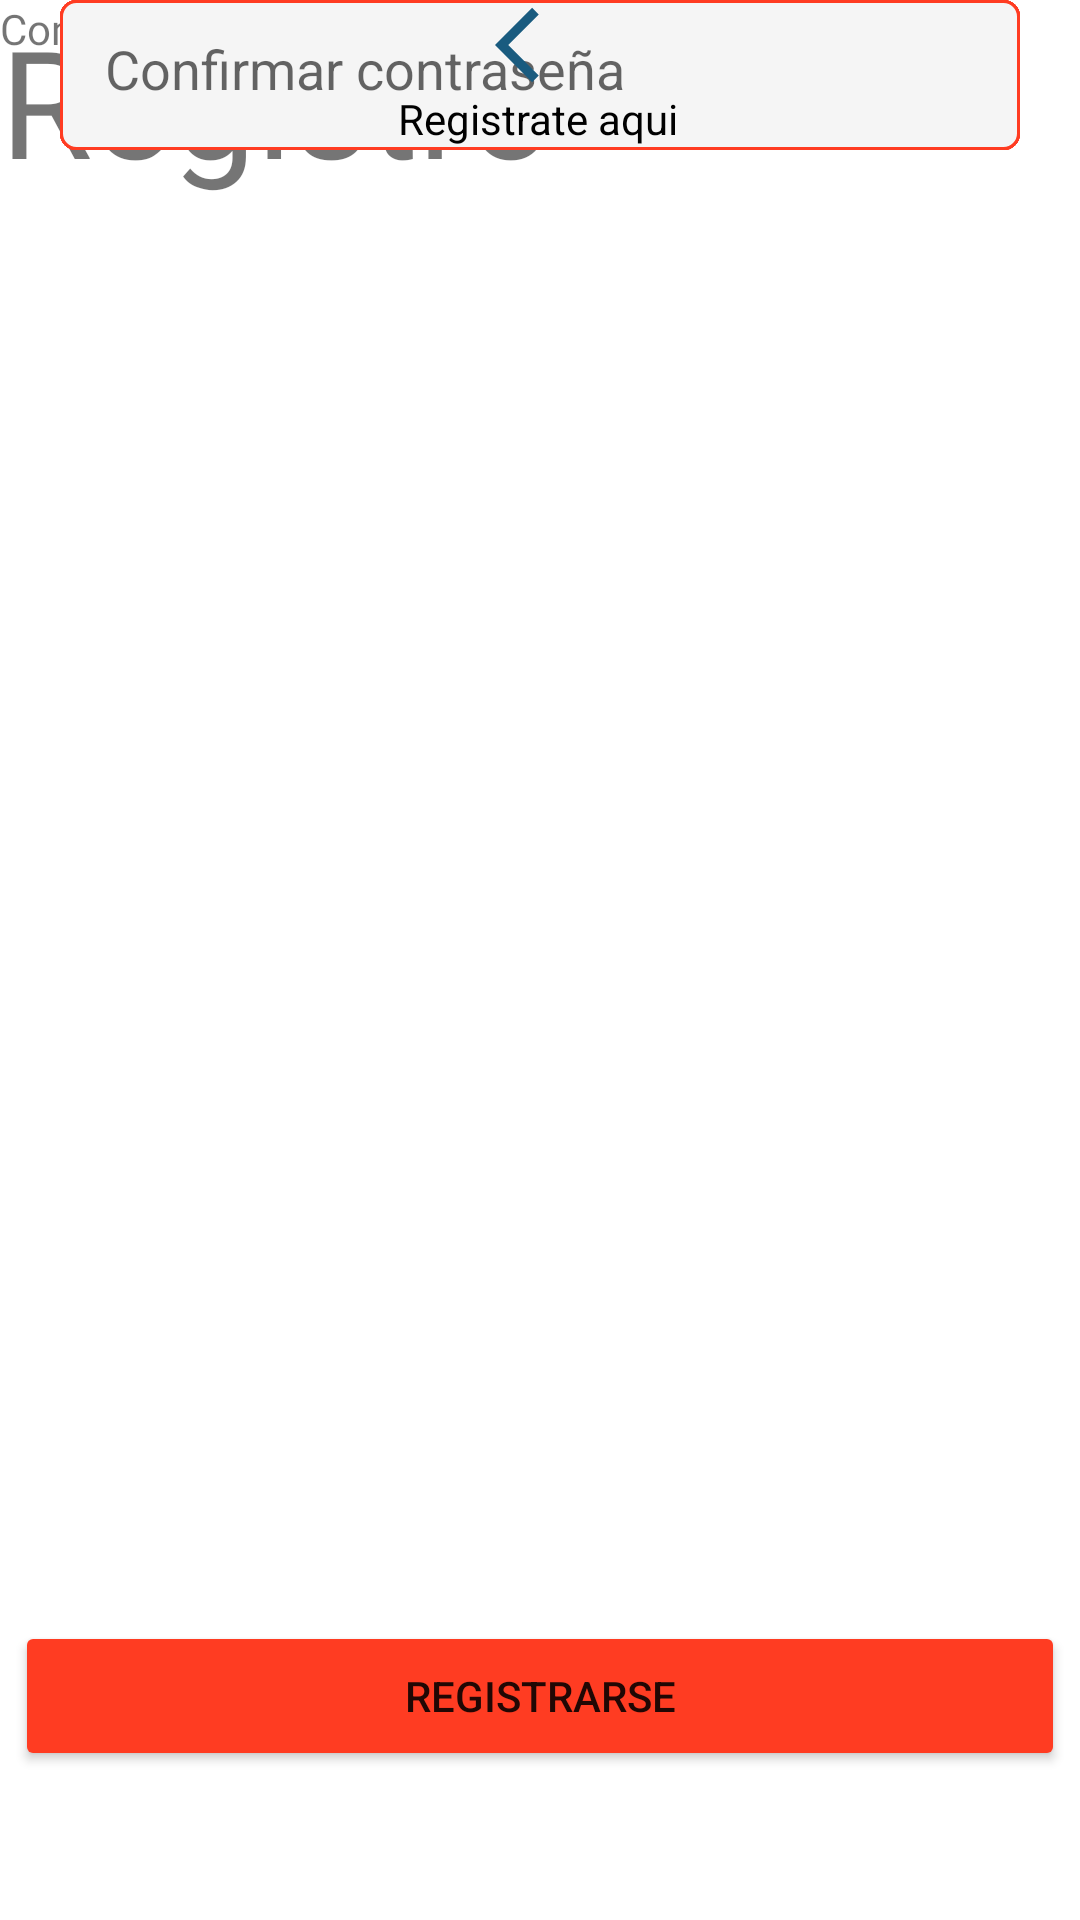

Produce the Android XML layout that renders to this screen, including the resource entries it uses.
<!-- AndroidManifest.xml: application theme Theme.RestAppIMobile -->
<!-- res/layout/activity_register.xml -->
<?xml version="1.0" encoding="utf-8"?>
<androidx.constraintlayout.widget.ConstraintLayout xmlns:android="http://schemas.android.com/apk/res/android"
    xmlns:app="http://schemas.android.com/apk/res-auto"
    xmlns:tools="http://schemas.android.com/tools"
    android:layout_width="match_parent"
    android:layout_height="match_parent"
    tools:context=".activities.RegisterActivity">

        <TextView
            android:layout_width="wrap_content"
            android:layout_height="wrap_content"
            android:text="Registro"
            android:textSize="50dp"
            android:layout_marginTop="60dp"
            android:layout_marginLeft="25dp"
            android:fontFamily="@font/indigo_daisy"
            />

        <TextView
            android:layout_width="wrap_content"
            android:layout_height="wrap_content"
            android:text="Completa estos datos"
            android:layout_marginLeft="25dp"
            android:layout_marginTop="5dp"
            android:fontFamily="@font/roboto_regular"
            />

        <EditText
            android:id="@+id/edittext_name"
            android:layout_width="match_parent"
            android:layout_height="50dp"
            android:hint="Nombre"
            android:background="@drawable/edittext_custom"
            android:layout_marginTop="50dp"
            android:layout_marginLeft="20dp"
            android:layout_marginRight="20dp"
            android:padding="15dp"
            android:inputType="text"
            />

        <EditText
            android:id="@+id/edittext_lastname"
            android:layout_width="match_parent"
            android:layout_height="50dp"
            android:hint="Apellido"
            android:background="@drawable/edittext_custom"
            android:layout_marginTop="10dp"
            android:layout_marginLeft="20dp"
            android:layout_marginRight="20dp"
            android:padding="15dp"
            android:inputType="text"
            />

        <EditText
            android:id="@+id/edittext_email"
            android:layout_width="match_parent"
            android:layout_height="50dp"
            android:hint="E-mail"
            android:background="@drawable/edittext_custom"
            android:layout_marginTop="10dp"
            android:layout_marginLeft="20dp"
            android:layout_marginRight="20dp"
            android:padding="15dp"
            android:inputType="textEmailAddress"
            />

        <EditText
            android:id="@+id/edittext_phone"
            android:layout_width="match_parent"
            android:layout_height="50dp"
            android:hint="Telefono"
            android:background="@drawable/edittext_custom"
            android:layout_marginTop="10dp"
            android:layout_marginLeft="20dp"
            android:layout_marginRight="20dp"
            android:padding="15dp"
            android:inputType="phone"
            />

        <EditText
            android:id="@+id/edittext_password"
            android:layout_width="match_parent"
            android:layout_height="50dp"
            android:hint="Contraseña"
            android:background="@drawable/edittext_custom"
            android:layout_marginTop="10dp"
            android:layout_marginLeft="20dp"
            android:layout_marginRight="20dp"
            android:padding="15dp"
            android:inputType="textPassword"
            />

        <EditText
            android:id="@+id/edittext_confirm_password"
            android:layout_width="match_parent"
            android:layout_height="50dp"
            android:hint="Confirmar contraseña"
            android:background="@drawable/edittext_custom"
            android:layout_marginTop="10dp"
            android:layout_marginLeft="20dp"
            android:layout_marginRight="20dp"
            android:padding="15dp"
            android:inputType="textPassword"
            />

        <Button
            android:id="@+id/btn_register"
            android:layout_width="350dp"
            android:layout_height="50dp"
            android:backgroundTint="@color/orangered"
            android:text="Registrarse"
            app:layout_constraintBottom_toBottomOf="parent"
            app:layout_constraintEnd_toEndOf="parent"
            app:layout_constraintHorizontal_bias="0.491"
            app:layout_constraintStart_toStartOf="parent"
            app:layout_constraintTop_toTopOf="parent"
            app:layout_constraintVertical_bias="0.916" />

        <ImageView
            android:id="@+id/imageview_go_to_login"
            android:layout_width="30dp"
            android:layout_height="30dp"
            android:src="@drawable/ic_arrow_left"
            app:layout_constraintEnd_toEndOf="parent"
            app:layout_constraintStart_toStartOf="parent"
            tools:layout_editor_absoluteY="674dp" />

        <TextView

            android:layout_width="wrap_content"
            android:layout_height="wrap_content"
            android:text="Registrate aqui"
            android:textColor="#000000"
            app:layout_constraintBottom_toBottomOf="parent"
            app:layout_constraintEnd_toEndOf="parent"
            app:layout_constraintHorizontal_bias="0.498"
            app:layout_constraintStart_toStartOf="parent"
            app:layout_constraintTop_toBottomOf="@+id/imageview_go_to_login"
            app:layout_constraintVertical_bias="0.0" />

</androidx.constraintlayout.widget.ConstraintLayout>
<!-- resources referenced by this layout -->
<resources>
  <color name="orangered">#FF3C22</color>
  <!-- drawable edittext_custom (drawable) -->
  <?xml version="1.0" encoding="utf-8"?>
  <shape
      xmlns:android="http://schemas.android.com/apk/res/android"
      android:shape="rectangle"
      android:padding="10dp">
  
      <solid android:color="@color/gray_light" />
  
      <stroke android:width="1dp"
          android:color="@color/orangered" />
  
      <corners android:radius="5dp" />
  
  
  
  </shape>
  <!-- drawable ic_arrow_left (drawable) -->
  <vector android:autoMirrored="true" android:height="50dp"
      android:tint="#195B7F" android:viewportHeight="24"
      android:viewportWidth="24" android:width="50dp" xmlns:android="http://schemas.android.com/apk/res/android">
      <path android:fillColor="@android:color/white" android:pathData="M11.67,3.87L9.9,2.1 0,12l9.9,9.9 1.77,-1.77L3.54,12z"/>
  </vector>
  <style name="Theme.RestAppIMobile" parent="Theme.MaterialComponents.DayNight.NoActionBar">
          
          <item name="colorPrimary">@color/blue</item>
          <item name="colorPrimaryVariant">@color/blue</item>
          <item name="colorOnPrimary">@color/white</item>
          
          <item name="colorSecondary">@color/gray_light</item>
          <item name="colorSecondaryVariant">@color/gray</item>
          <item name="colorOnSecondary">@color/black</item>
          
          <item name="android:statusBarColor">?attr/colorPrimaryVariant</item>
          
      </style>
  <color name="gray_light">#F5F5F5</color>
  <color name="blue">#5775AD</color>
  <color name="white">#FFFFFFFF</color>
  <color name="gray">#A6A7AA</color>
  <color name="black">#FF000000</color>
</resources>
